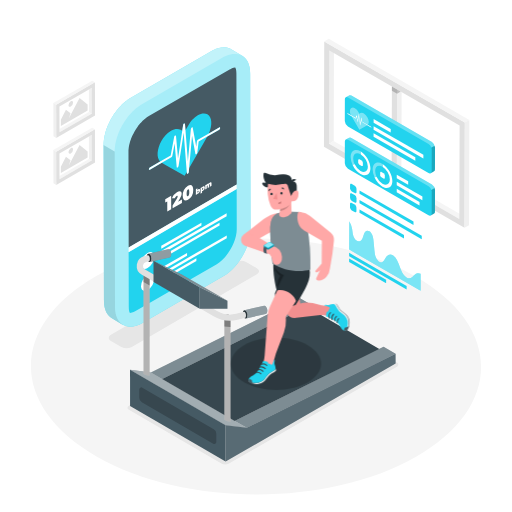
t = 0.00 s
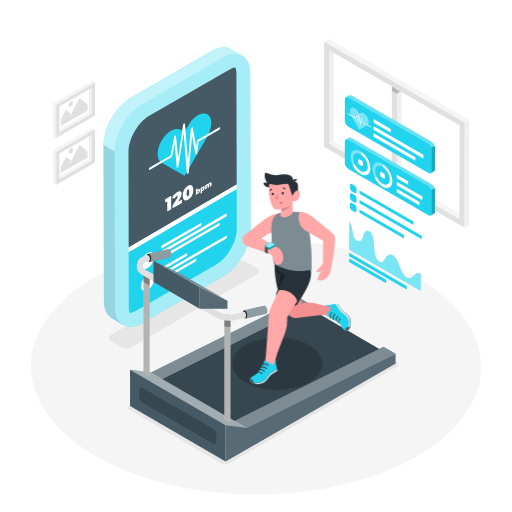
t = 1.05 s
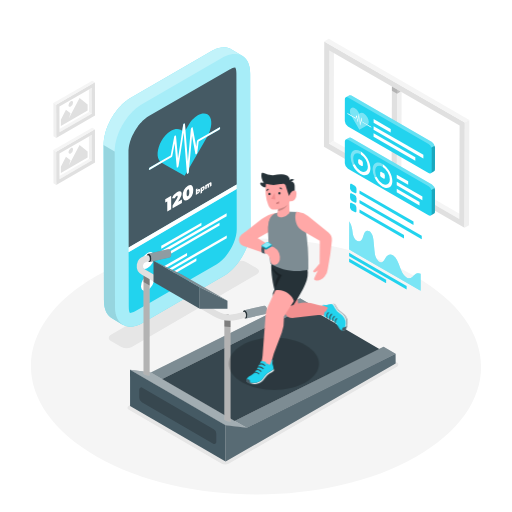
t = 1.95 s
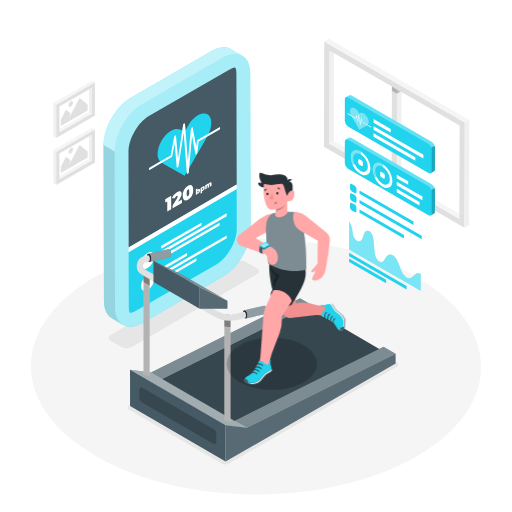
t = 3.00 s
t = 4.05 s: frame unchanged from t = 1.95 s, image omitted
t = 4.95 s: frame unchanged from t = 1.05 s, image omitted

The animated SVG that drew these frames (rendered in a browser with its animation timeline set to each time). Animation: 1 CSS @keyframes rule; one cycle of 6.00 s, repeats indefinitely.

<svg class="animated" id="freepik_stories-fitness-tracker" xmlns="http://www.w3.org/2000/svg" viewBox="0 0 500 500" version="1.1" xmlns:xlink="http://www.w3.org/1999/xlink" xmlns:svgjs="http://svgjs.com/svgjs"><style>svg#freepik_stories-fitness-tracker:not(.animated) .animable {opacity: 0;}svg#freepik_stories-fitness-tracker.animated #freepik--Character--inject-70 {animation: 6s Infinite  linear shake;animation-delay: 0s;}            @keyframes shake {                10%, 90% {                    transform: translate3d(-1px, 0, 0);                  }                  20%, 80% {                    transform: translate3d(2px, 0, 0);                  }                  30%, 50%, 70% {                    transform: translate3d(-4px, 0, 0);                  }                  40%, 60% {                    transform: translate3d(4px, 0, 0);                  }            }        </style><g id="freepik--Floor--inject-70" class="animable" style="transform-origin: 249.997px 357.895px;"><path d="M404.91,269.55c86.12,48.8,86.58,127.91,1,176.7S181.2,495,95.08,446.25s-86.57-127.9-1-176.69S318.8,220.76,404.91,269.55Z" style="fill: rgb(245, 245, 245); transform-origin: 249.997px 357.895px;" id="elvra3ucprlgs" class="animable"></path></g><g id="freepik--Window--inject-70" class="animable" style="transform-origin: 387.335px 130.215px;"><polygon points="321.69 49.23 326.1 46.67 325.84 137.8 321.44 140.37 321.69 49.23" style="fill: rgb(240, 240, 240); transform-origin: 323.77px 93.52px;" id="elwyfs5ld6tti" class="animable"></polygon><polygon points="321.44 140.37 325.84 137.8 452.98 211.2 448.57 213.76 321.44 140.37" style="fill: rgb(245, 245, 245); transform-origin: 387.21px 175.78px;" id="eltzgixnmxv3b" class="animable"></polygon><path d="M316.64,40.48l137.27,79.25-.29,102.79L316.35,143.26ZM448.57,213.76l.26-91.13L321.69,49.23l-.25,91.13,127.13,73.4" style="fill: rgb(224, 224, 224); transform-origin: 385.13px 131.5px;" id="elrf963auq44" class="animable"></path><polygon points="316.64 40.48 321.05 37.91 458.32 117.17 453.91 119.73 316.64 40.48" style="fill: rgb(245, 245, 245); transform-origin: 387.48px 78.82px;" id="elve3hphbn79d" class="animable"></polygon><polygon points="453.91 119.73 458.32 117.17 458.03 219.96 453.62 222.52 453.91 119.73" style="fill: rgb(240, 240, 240); transform-origin: 455.97px 169.845px;" id="el6rd4qy35l7d" class="animable"></polygon><polygon points="382.72 84.47 382.46 175.6 387.53 178.53 387.79 87.39 382.72 84.47" style="fill: rgb(224, 224, 224); transform-origin: 385.125px 131.5px;" id="eldalwzh131ag" class="animable"></polygon><polygon points="387.79 87.39 387.79 87.39 387.53 178.53 391.94 175.97 392.19 89.93 387.79 87.39" style="fill: rgb(240, 240, 240); transform-origin: 389.86px 132.96px;" id="el5w4anzhs8if" class="animable"></polygon><g id="els3xnz1f2rbk"><rect x="385.26" y="83" height="5.86" style="fill: rgb(224, 224, 224); transform-origin: 385.26px 85.93px; transform: rotate(-60deg);" class="animable"></rect></g><g id="elig09bi29v7c"><polygon points="387.79 91.49 387.8 87.39 382.73 84.47 382.71 88.56 387.79 91.49 387.79 91.49" style="opacity: 0.2; transform-origin: 385.255px 87.98px;" class="animable"></polygon></g><g id="el3cmgn4qntf5"><polygon points="387.78 91.49 391.34 89.44 387.79 87.39 387.79 87.39 387.78 91.49" style="opacity: 0.2; transform-origin: 389.56px 89.44px;" class="animable"></polygon></g></g><g id="freepik--Shadows--inject-70" class="animable" style="transform-origin: 247.625px 354.19px;"><path d="M108.35,327c-2.83,1.64-2.85,4.29,0,5.92l10.13,5.89a11.28,11.28,0,0,0,10.23,0l122.13-70.95c2.83-1.63,2.86-4.29,0-5.93l-10.14-5.89a11.28,11.28,0,0,0-10.23,0Z" style="fill: rgb(230, 230, 230); transform-origin: 179.597px 297.425px;" id="el7z0gr906kzk" class="animable"></path><path d="M125.49,400l90.27,52.45a8.25,8.25,0,0,0,8.29,0L388,357.83a2.07,2.07,0,0,0,0-3.58l-89-51.72a8.27,8.27,0,0,0-8.24,0L125.51,396.43A2.07,2.07,0,0,0,125.49,400Z" style="fill: rgb(230, 230, 230); transform-origin: 256.754px 377.499px;" id="elv3s85rz4swo" class="animable"></path></g><g id="freepik--Pictures--inject-70" class="animable" style="transform-origin: 72.485px 129.69px;"><polygon points="86.85 87.43 58.05 104.06 58.12 126.07 86.92 109.44 86.85 87.43" style="fill: none; transform-origin: 72.485px 106.75px;" id="eljz8zlwmjfzs" class="animable"></polygon><polygon points="86.85 87.43 86.92 109.44 89.58 110.99 89.51 85.9 86.85 87.43" style="fill: rgb(240, 240, 240); transform-origin: 88.215px 98.445px;" id="el59l07cwjisd" class="animable"></polygon><polygon points="58.12 126.07 58.13 129.15 89.58 110.99 86.92 109.44 58.12 126.07" style="fill: rgb(245, 245, 245); transform-origin: 73.85px 119.295px;" id="elm1ddw4cve38" class="animable"></polygon><path d="M92.72,80.34l-37.9,21.88.09,32.5,37.91-21.88Zm-34.6,48.81v-3.08l-.07-22,28.8-16.63,2.66-1.53L89.58,111Z" style="fill: rgb(224, 224, 224); transform-origin: 73.82px 107.53px;" id="elmjo7ojsjhap" class="animable"></path><polygon points="92.72 80.34 90.06 78.79 52.15 100.67 54.82 102.22 92.72 80.34" style="fill: rgb(245, 245, 245); transform-origin: 72.435px 90.505px;" id="el26ae10rcy6c" class="animable"></polygon><polygon points="52.15 100.67 52.24 133.17 54.91 134.72 54.82 102.22 52.15 100.67" style="fill: rgb(240, 240, 240); transform-origin: 53.53px 117.695px;" id="el909pt2tic24" class="animable"></polygon><polygon points="86.85 133.3 58.05 149.93 58.12 171.94 86.92 155.31 86.85 133.3" style="fill: none; transform-origin: 72.485px 152.62px;" id="elkh34ufig00h" class="animable"></polygon><polygon points="86.85 133.3 86.92 155.31 89.58 156.86 89.51 131.76 86.85 133.3" style="fill: rgb(240, 240, 240); transform-origin: 88.215px 144.31px;" id="el6igiwn3t7g" class="animable"></polygon><polygon points="58.12 171.94 58.13 175.02 89.58 156.86 86.92 155.31 58.12 171.94" style="fill: rgb(245, 245, 245); transform-origin: 73.85px 165.165px;" id="elau5pkrkv614" class="animable"></polygon><path d="M92.72,126.2l-37.9,21.89.09,32.5L92.82,158.7ZM58.12,175v-3.09l-.07-22,28.8-16.62,2.66-1.54.07,25.1Z" style="fill: rgb(224, 224, 224); transform-origin: 73.82px 153.395px;" id="eledhma861tsg" class="animable"></path><polygon points="92.72 126.2 90.06 124.65 52.15 146.54 54.82 148.09 92.72 126.2" style="fill: rgb(245, 245, 245); transform-origin: 72.435px 136.37px;" id="elexd769enq86" class="animable"></polygon><polygon points="52.15 146.54 52.24 179.03 54.91 180.59 54.82 148.09 52.15 146.54" style="fill: rgb(240, 240, 240); transform-origin: 53.53px 163.565px;" id="eluxq48dwhvol" class="animable"></polygon><polygon points="77.7 95.79 85.56 101.97 85.57 108.01 59.45 123.09 59.43 117.05 64.41 107.17 68.88 110.64 67.3 115.55 69.6 111.19 77.7 95.79" style="fill: rgb(224, 224, 224); transform-origin: 72.5px 109.44px;" id="elqbwfkdyfaj" class="animable"></polygon><path d="M69.12,98.83c1.23-.71,2.23-.14,2.24,1.28A4.9,4.9,0,0,1,69.14,104c-1.23.71-2.23.14-2.24-1.27A4.9,4.9,0,0,1,69.12,98.83Z" style="fill: rgb(224, 224, 224); transform-origin: 69.13px 101.415px;" id="elkqx8y9ralqm" class="animable"></path><polygon points="77.7 141.66 85.56 147.84 85.57 153.88 59.45 168.96 59.43 162.92 64.41 153.03 68.88 156.5 67.3 161.41 69.6 157.05 77.7 141.66" style="fill: rgb(224, 224, 224); transform-origin: 72.5px 155.31px;" id="el3ic4mc8e5uj" class="animable"></polygon><path d="M69.12,144.7c1.23-.71,2.23-.14,2.24,1.27a4.9,4.9,0,0,1-2.22,3.85c-1.23.71-2.23.14-2.24-1.28A4.9,4.9,0,0,1,69.12,144.7Z" style="fill: rgb(224, 224, 224); transform-origin: 69.13px 147.26px;" id="elr038op19ds" class="animable"></path></g><g id="freepik--Charts--inject-70" class="animable" style="transform-origin: 380.775px 188.476px;"><polygon points="397.11 279.36 397.1 282.77 340.96 250.35 340.97 246.94 397.11 279.36" style="fill: rgb(34, 211, 238); transform-origin: 369.035px 264.855px;" id="elol8bk7jvph" class="animable"></polygon><polygon points="377.11 273.24 377.1 276.65 340.94 255.77 340.95 252.36 377.11 273.24" style="fill: rgb(34, 211, 238); transform-origin: 359.025px 264.505px;" id="ellyqf6eg0lh" class="animable"></polygon><path d="M360.71,225.93a5.43,5.43,0,0,1,1.53,1.32c1.78,2.13,2.22,5,2.46,7.49.34,3.45.69,6.9,1,10.35a23.69,23.69,0,0,0,1,5.34,10.56,10.56,0,0,0,3.15,4.86,4.22,4.22,0,0,0,.54.36,3.14,3.14,0,0,0,3.49,0,9.26,9.26,0,0,0,2.3-3.23,7.92,7.92,0,0,1,3.07-3.49,4.55,4.55,0,0,1,4.29.36,6.85,6.85,0,0,1,.76.52c2.91,2.23,4.63,6.61,6,10.41s3.12,8.21,6.05,10.34a7,7,0,0,0,.6.4,4.93,4.93,0,0,0,5.75-.47c1.61-1.23,2.91-3,4.92-3.54a4.87,4.87,0,0,1,3.14.44l0,16.6L341,243.74l.08-27.59a23.65,23.65,0,0,1,2.74,7.29c.6,3.32.46,6.93,2.7,9.86a6.81,6.81,0,0,0,2,1.76,4,4,0,0,0,2.83.56c1.38-.36,2.25-1.65,2.82-3.17.77-2,1.12-4.5,2.34-6A3.23,3.23,0,0,1,360.71,225.93Z" style="fill: rgb(34, 211, 238); transform-origin: 375.88px 250.07px;" id="el4huq77svxnh" class="animable"></path><g id="el3s973lymt86"><path d="M360.71,225.93a5.43,5.43,0,0,1,1.53,1.32c1.78,2.13,2.22,5,2.46,7.49.34,3.45.69,6.9,1,10.35a23.69,23.69,0,0,0,1,5.34,10.56,10.56,0,0,0,3.15,4.86,4.22,4.22,0,0,0,.54.36,3.14,3.14,0,0,0,3.49,0,9.26,9.26,0,0,0,2.3-3.23,7.92,7.92,0,0,1,3.07-3.49,4.55,4.55,0,0,1,4.29.36,6.85,6.85,0,0,1,.76.52c2.91,2.23,4.63,6.61,6,10.41s3.12,8.21,6.05,10.34a7,7,0,0,0,.6.4,4.93,4.93,0,0,0,5.75-.47c1.61-1.23,2.91-3,4.92-3.54a4.87,4.87,0,0,1,3.14.44l0,16.6L341,243.74l.08-27.59a23.65,23.65,0,0,1,2.74,7.29c.6,3.32.46,6.93,2.7,9.86a6.81,6.81,0,0,0,2,1.76,4,4,0,0,0,2.83.56c1.38-.36,2.25-1.65,2.82-3.17.77-2,1.12-4.5,2.34-6A3.23,3.23,0,0,1,360.71,225.93Z" style="fill: rgb(255, 255, 255); opacity: 0.4; transform-origin: 375.88px 250.07px;" class="animable"></path></g><path d="M421.8,138.77,343.15,93.36a2.26,2.26,0,0,0-2.06-.26v0l-.06,0-.12.07L337.73,95l-.07,0-.05,0a2.23,2.23,0,0,0-.83,1.93l-.06,21.2a6.78,6.78,0,0,0,3.08,5.34L418.45,169a2.18,2.18,0,0,0,2.21.21h0l3.24-1.87,0,0,0,0h0a2.23,2.23,0,0,0,.87-2l.06-21.2A6.83,6.83,0,0,0,421.8,138.77Z" style="fill: rgb(34, 211, 238); transform-origin: 380.775px 131.189px;" id="elol23ohyehh" class="animable"></path><g id="ely5dl51eibp8"><path d="M421.8,138.77,343.15,93.36a2.26,2.26,0,0,0-2.06-.26v0l-.06,0-.12.07L337.73,95a2.2,2.2,0,0,1,2.15.23l78.65,45.41a6.79,6.79,0,0,1,2.73,3.51l3.28-1.87A6.77,6.77,0,0,0,421.8,138.77Z" style="fill: rgb(255, 255, 255); opacity: 0.3; transform-origin: 381.135px 118.556px;" class="animable"></path></g><g id="el41a36x9yprh"><path d="M421.26,144.17a5.29,5.29,0,0,1,.35,1.83l-.06,21.21a2.17,2.17,0,0,1-.89,2h0l3.24-1.87,0,0,0,0h0a2.23,2.23,0,0,0,.87-2l.06-21.2a5.43,5.43,0,0,0-.35-1.82Z" style="opacity: 0.2; transform-origin: 422.745px 155.765px;" class="animable"></path></g><path d="M358.76,114.41c1.71,3,1.85,6.15.43,7.51l-5.62-3.24-.39-3.4a.73.73,0,0,0-.3-.49c-.16-.09-.29,0-.31.13l-.82,5-1.06-8a.73.73,0,0,0-.31-.48.18.18,0,0,0-.3.13l-.77,5.49-.77-4.12a.73.73,0,0,0-.3-.45c-.15-.08-.27,0-.3.09l-.7,2.43-4.59-2.65c-1.41-3-1.25-6,.48-7a3.44,3.44,0,0,1,3.43.35,9.83,9.83,0,0,1,3.41,3.6l1,1.68,1-.56a3.45,3.45,0,0,1,3.42.35A9.85,9.85,0,0,1,358.76,114.41Zm-5.91,3-.8,4.92c0,.15-.15.2-.3.11a.66.66,0,0,1-.31-.47l-1-7.88-.71,5.08c0,.16-.15.21-.31.14a.68.68,0,0,1-.3-.46l-.87-4.63-.43,1.53c0,.13-.16.17-.3.09l-4.28-2.47.88,1.53,6.82,11.81,6.86-3.92.88-.5-5.33-3.08a.69.69,0,0,1-.31-.48Z" style="fill: rgb(34, 211, 238); transform-origin: 350.929px 115.883px;" id="eli9ob1b0pk2l" class="animable"></path><path d="M350.38,111.45a.73.73,0,0,1,.31.48l1.06,8,.82-5c0-.16.15-.22.31-.13a.73.73,0,0,1,.3.49l.39,3.4,5.62,3.24,3.19,1.84a.69.69,0,0,1,.31.54c0,.19-.14.27-.32.17l-3.73-2.15-5.33-3.08a.69.69,0,0,1-.31-.48l-.15-1.32-.8,4.92c0,.15-.15.2-.3.11a.66.66,0,0,1-.31-.47l-1-7.88-.71,5.08a.18.18,0,0,1-.29.14.64.64,0,0,1-.32-.46l-.87-4.63-.43,1.53c0,.13-.16.17-.3.09l-4.28-2.47-3.73-2.16a.66.66,0,0,1-.31-.52c0-.2.14-.28.31-.19l3.18,1.84,4.59,2.65.7-2.43c0-.13.15-.17.28-.1a.73.73,0,0,1,.32.46l.77,4.12.77-5.49A.18.18,0,0,1,350.38,111.45Z" style="fill: rgb(255, 255, 255); transform-origin: 350.945px 117.513px;" id="elka19vk9yzm" class="animable"></path><g id="elwmov23d3our"><path d="M358.76,114.41c1.71,3,1.85,6.15.43,7.51l-5.62-3.24-.39-3.4a.73.73,0,0,0-.3-.49c-.16-.09-.29,0-.31.13l-.82,5-1.06-8a.73.73,0,0,0-.31-.48.18.18,0,0,0-.3.13l-.77,5.49-.77-4.12a.73.73,0,0,0-.3-.45c-.15-.08-.27,0-.3.09l-.7,2.43-4.59-2.65c-1.41-3-1.25-6,.48-7a3.44,3.44,0,0,1,3.43.35,9.83,9.83,0,0,1,3.41,3.6l1,1.68,1-.56a3.45,3.45,0,0,1,3.42.35A9.85,9.85,0,0,1,358.76,114.41Zm-5.91,3-.8,4.92c0,.15-.15.2-.3.11a.66.66,0,0,1-.31-.47l-1-7.88-.71,5.08c0,.16-.15.21-.31.14a.68.68,0,0,1-.3-.46l-.87-4.63-.43,1.53c0,.13-.16.17-.3.09l-4.28-2.47.88,1.53,6.82,11.81,6.86-3.92.88-.5-5.33-3.08a.69.69,0,0,1-.31-.48Z" style="fill: rgb(255, 255, 255); opacity: 0.4; transform-origin: 350.929px 115.883px;" class="animable"></path></g><polygon points="405.6 153.57 405.59 157.07 364.82 133.53 364.83 130.03 405.6 153.57" style="fill: rgb(255, 255, 255); transform-origin: 385.21px 143.55px;" id="elgk6k16km2xt" class="animable"></polygon><polygon points="413.45 151.23 413.44 154.74 364.84 126.68 364.85 123.17 413.45 151.23" style="fill: rgb(255, 255, 255); transform-origin: 389.145px 138.955px;" id="el1qz15bk0omt" class="animable"></polygon><polygon points="381.57 125.95 381.56 129.45 364.86 119.81 364.87 116.31 381.57 125.95" style="fill: rgb(255, 255, 255); transform-origin: 373.215px 122.88px;" id="elaaf3b0bxkp9" class="animable"></polygon><path d="M421.8,180.11,343.15,134.7a2.26,2.26,0,0,0-2.06-.26v0l-.06,0-.12.07-3.18,1.83-.07,0-.05,0a2.23,2.23,0,0,0-.83,1.93l-.06,21.2a6.78,6.78,0,0,0,3.08,5.34l78.65,45.41a2.18,2.18,0,0,0,2.21.21h0l3.24-1.87,0,0,0,0h0a2.2,2.2,0,0,0,.87-2l.06-21.21A6.82,6.82,0,0,0,421.8,180.11Z" style="fill: rgb(34, 211, 238); transform-origin: 380.775px 172.469px;" id="eldfi5j1tjhw9" class="animable"></path><g id="elvk0jvyv9ztj"><path d="M421.8,180.11,343.15,134.7a2.26,2.26,0,0,0-2.06-.26v0l-.06,0-.12.07-3.18,1.83a2.2,2.2,0,0,1,2.15.23L418.53,182a6.79,6.79,0,0,1,2.73,3.51l3.28-1.87A6.77,6.77,0,0,0,421.8,180.11Z" style="fill: rgb(255, 255, 255); opacity: 0.3; transform-origin: 381.135px 159.906px;" class="animable"></path></g><g id="eltjwf7vfsvd"><path d="M421.26,185.51a5.25,5.25,0,0,1,.35,1.83l-.06,21.21a2.17,2.17,0,0,1-.89,2h0l3.24-1.87,0,0,0,0h0a2.2,2.2,0,0,0,.87-2l.06-21.21a5.42,5.42,0,0,0-.35-1.81Z" style="opacity: 0.2; transform-origin: 422.745px 197.105px;" class="animable"></path></g><polygon points="409.7 197.19 409.69 200.69 387.43 187.84 387.44 184.33 409.7 197.19" style="fill: rgb(255, 255, 255); transform-origin: 398.565px 192.51px;" id="elawc46pa462n" class="animable"></polygon><polygon points="412.51 191.93 412.5 195.44 387.44 180.97 387.45 177.47 412.51 191.93" style="fill: rgb(255, 255, 255); transform-origin: 399.975px 186.455px;" id="elp3fmmpe4jfi" class="animable"></polygon><polygon points="398.61 177.04 398.6 180.54 387.46 174.11 387.47 170.61 398.61 177.04" style="fill: rgb(255, 255, 255); transform-origin: 393.035px 175.575px;" id="elr8catcmdmzm" class="animable"></polygon><path d="M353.12,156.79a2.72,2.72,0,0,1,1.24,2.14v2.37c0,.78-.57,1.1-1.25.71l-2.06-1.19a2.75,2.75,0,0,1-1.23-2.14v-2.37c0-.79.56-1.1,1.24-.71Z" style="fill: rgb(255, 255, 255); transform-origin: 352.09px 158.804px;" id="el1lyzjj17ype" class="animable"></path><g id="el03qpb926glv7"><path d="M352.12,147.73l.3.19v2.85a3.28,3.28,0,0,0-.31-.2c-3.95-2.28-7.17-.45-7.19,4.1a13.83,13.83,0,0,0,1.46,5.83l-2.12.27a18.37,18.37,0,0,1-1.81-7.53C342.46,147.13,346.8,144.66,352.12,147.73Z" style="fill: rgb(255, 255, 255); opacity: 0.4; transform-origin: 347.435px 153.59px;" class="animable"></path></g><path d="M352.42,147.92c5.18,3.18,9.33,10.46,9.31,16.45s-4.36,8.58-9.67,5.51a20.58,20.58,0,0,1-7.8-9.11l2.12-.27a15.3,15.3,0,0,0,5.68,6.54c4,2.28,7.18.44,7.19-4.1a15.83,15.83,0,0,0-6.83-12.17Z" style="fill: rgb(255, 255, 255); transform-origin: 352.995px 159.549px;" id="el2tizdqohcr" class="animable"></path><g id="elt04vpiub7t"><path d="M373.56,160.11l.31.19v2.85a3.28,3.28,0,0,0-.31-.2c-3.95-2.28-7.17-.45-7.18,4.1a13.81,13.81,0,0,0,1.45,5.83l-2.11.27a18.23,18.23,0,0,1-1.82-7.53C363.91,159.51,368.25,157,373.56,160.11Z" style="fill: rgb(255, 255, 255); opacity: 0.4; transform-origin: 368.885px 165.961px;" class="animable"></path></g><path d="M374.57,169.17a2.74,2.74,0,0,1,1.23,2.14v2.36c0,.79-.55,1.11-1.24.72l-2.06-1.19a2.73,2.73,0,0,1-1.23-2.14v-2.37c0-.79.56-1.1,1.25-.71Z" style="fill: rgb(255, 255, 255); transform-origin: 373.535px 171.184px;" id="elte6fljnvcn" class="animable"></path><path d="M373.87,160.3c5.17,3.18,9.32,10.46,9.3,16.45s-4.35,8.58-9.67,5.51a20.51,20.51,0,0,1-7.79-9.11l2.11-.27a15.32,15.32,0,0,0,5.69,6.54c3.95,2.28,7.17.44,7.19-4.1a15.82,15.82,0,0,0-6.84-12.17Z" style="fill: rgb(255, 255, 255); transform-origin: 374.44px 171.929px;" id="elfc58z8ys7c" class="animable"></path><path d="M346.44,181.29a3.77,3.77,0,0,1,1.72,3v3.29c0,1.09-.77,1.53-1.73,1l-2.86-1.65a3.81,3.81,0,0,1-1.71-3v-3.29c0-1.09.78-1.53,1.72-1Z" style="fill: rgb(34, 211, 238); transform-origin: 345.01px 184.11px;" id="el5tip49wndu" class="animable"></path><path d="M346.42,190.55a3.76,3.76,0,0,1,1.71,3v3.29c0,1.09-.77,1.53-1.72,1l-2.86-1.65a3.76,3.76,0,0,1-1.71-3v-3.3c0-1.09.77-1.53,1.72-1Z" style="fill: rgb(34, 211, 238); transform-origin: 344.985px 193.365px;" id="eljwca0a9lcos" class="animable"></path><path d="M346.39,199.82a3.78,3.78,0,0,1,1.72,3v3.29c0,1.09-.78,1.53-1.73,1l-2.86-1.65a3.77,3.77,0,0,1-1.71-3v-3.29c0-1.08.77-1.52,1.72-1Z" style="fill: rgb(34, 211, 238); transform-origin: 344.96px 202.643px;" id="eljph7lvytq9s" class="animable"></path><polygon points="394.52 229.59 394.51 232.86 351.05 207.76 351.06 204.49 394.52 229.59" style="fill: rgb(34, 211, 238); transform-origin: 372.785px 218.675px;" id="els5k60md2uan" class="animable"></polygon><polygon points="411.85 230.31 411.84 233.59 351.07 198.51 351.08 195.23 411.85 230.31" style="fill: rgb(34, 211, 238); transform-origin: 381.46px 214.41px;" id="el5mzki55zlwj" class="animable"></polygon><polygon points="403.83 216.41 403.82 219.68 351.1 189.25 351.11 185.97 403.83 216.41" style="fill: rgb(34, 211, 238); transform-origin: 377.465px 202.825px;" id="el4mbzn8i4yyh" class="animable"></polygon></g><g id="freepik--Device--inject-70" class="animable" style="transform-origin: 172.914px 182.657px;"><path d="M244.3,71.51c0-8.43-3-14.35-7.81-17.14h0L225.7,48l-.15-.08a11.1,11.1,0,0,0-1.34-.66,2.67,2.67,0,0,0-.26-.09l-.46-.16c-.23-.08-.45-.18-.69-.25s-.52-.12-.77-.18l-.48-.1a1.83,1.83,0,0,0-.25-.06,14.33,14.33,0,0,0-1.62-.19h-.49c-.42,0-.84,0-1.28,0l-.44.05-.8.08c-.25,0-.5,0-.75.07l-.67.15c-.36.06-.72.14-1.09.23-.2,0-.39.07-.59.13-.45.12-.9.26-1.36.41l-.14,0c-.55.18-1.09.39-1.65.62l-.66.3-.63.29c-.81.38-1.62.79-2.45,1.27L127.8,95.38q-1.29.75-2.55,1.62l-.8.58c-.57.41-1.13.83-1.69,1.27l-.91.76c-.51.43-1,.87-1.51,1.32l-.9.84-.57.53c-.19.19-.38.41-.57.61-.6.61-1.2,1.24-1.78,1.89-.18.21-.38.4-.57.61l-.45.55c-.35.41-.69.84-1,1.26s-.46.55-.68.83-.35.48-.52.72-.5.66-.74,1l-.52.69c-.28.4-.54.81-.81,1.22l-.52.77-.21.32c-.48.75-.94,1.5-1.39,2.27l-.08.15-.26.46c-.31.54-.62,1.09-.91,1.64-.14.25-.26.51-.39.77l-.41.8c-.11.24-.24.47-.35.7-.31.63-.59,1.26-.87,1.9l-.15.33-.05.09c-.34.8-.67,1.6-1,2.4-.05.15-.1.3-.16.45s-.2.58-.31.87-.3.8-.43,1.21-.19.62-.29.94-.23.73-.33,1.09-.15.46-.21.69c-.12.41-.2.82-.3,1.23s-.24.91-.34,1.36c0,.16-.08.32-.12.48-.07.33-.1.65-.16,1-.14.71-.27,1.42-.37,2.13,0,.2-.08.4-.1.59-.06.45-.09.89-.13,1.34s-.07.63-.09.94c-.08,1-.13,2-.12,2.95l.34,152.21c0,8.43,3,14.36,7.81,17.15l10.8,6.39a10.61,10.61,0,0,1-.88-.61c4.92,3.43,12,3.31,19.89-1.25L218,269.88c14.76-8.52,26.7-29.19,26.65-46.17Z" style="fill: rgb(34, 211, 238); transform-origin: 172.914px 182.657px;" id="elw6p7aep0xt" class="animable"></path><g id="elwmhkptfovia"><path d="M244.3,71.51c0-8.43-3-14.35-7.81-17.14h0L225.7,48l-.15-.08a11.1,11.1,0,0,0-1.34-.66,2.67,2.67,0,0,0-.26-.09l-.46-.16c-.23-.08-.45-.18-.69-.25s-.52-.12-.77-.18l-.48-.1a1.83,1.83,0,0,0-.25-.06,14.33,14.33,0,0,0-1.62-.19h-.49c-.42,0-.84,0-1.28,0l-.44.05-.8.08c-.25,0-.5,0-.75.07l-.67.15c-.36.06-.72.14-1.09.23-.2,0-.39.07-.59.13-.45.12-.9.26-1.36.41l-.14,0c-.55.18-1.09.39-1.65.62l-.66.3-.63.29c-.81.38-1.62.79-2.45,1.27L127.8,95.38q-1.29.75-2.55,1.62l-.8.58c-.57.41-1.13.83-1.69,1.27l-.91.76c-.51.43-1,.87-1.51,1.32l-.9.84-.57.53c-.19.19-.38.41-.57.61-.6.61-1.2,1.24-1.78,1.89-.18.21-.38.4-.57.61l-.45.55c-.35.41-.69.84-1,1.26s-.46.55-.68.83-.35.48-.52.72-.5.66-.74,1l-.52.69c-.28.4-.54.81-.81,1.22l-.52.77-.21.32c-.48.75-.94,1.5-1.39,2.27l-.08.15-.26.46c-.31.54-.62,1.09-.91,1.64-.14.25-.26.51-.39.77l-.41.8c-.11.24-.24.47-.35.7-.31.63-.59,1.26-.87,1.9l-.15.33-.05.09c-.34.8-.67,1.6-1,2.4-.05.15-.1.3-.16.45s-.2.58-.31.87-.3.8-.43,1.21-.19.62-.29.94-.23.73-.33,1.09-.15.46-.21.69c-.12.41-.2.82-.3,1.23s-.24.91-.34,1.36c0,.16-.08.32-.12.48-.07.33-.1.65-.16,1-.14.71-.27,1.42-.37,2.13,0,.2-.08.4-.1.59-.06.45-.09.89-.13,1.34s-.07.63-.09.94c-.08,1-.13,2-.12,2.95l.34,152.21c0,8.43,3,14.36,7.81,17.15l10.8,6.39a10.61,10.61,0,0,1-.88-.61c4.92,3.43,12,3.31,19.89-1.25L218,269.88c14.76-8.52,26.7-29.19,26.65-46.17Z" style="fill: rgb(255, 255, 255); opacity: 0.6; transform-origin: 172.914px 182.657px;" class="animable"></path></g><g id="elju25mn0nm3m"><path d="M112.3,300.12,112,147.92l-10.8-6.39.34,152.21c0,8.43,3,14.36,7.81,17.15l10.8,6.39C115.31,314.49,112.33,308.56,112.3,300.12Z" style="opacity: 0.1; transform-origin: 110.675px 229.405px;" class="animable"></path></g><g id="eljqxwsobzwnk"><path d="M220.56,54.67a24.11,24.11,0,0,1,2.31-.92l.14,0c.66-.22,1.31-.39,2-.54l1.09-.24c.48-.09.95-.16,1.42-.21l.8-.09a16.6,16.6,0,0,1,1.72,0h.39a15.59,15.59,0,0,1,2,.25l.48.11a13.69,13.69,0,0,1,1.46.43l.46.15a12.78,12.78,0,0,1,1.75.84L225.7,48l-.15-.08a11.1,11.1,0,0,0-1.34-.66,2.67,2.67,0,0,0-.26-.09l-.46-.16c-.23-.08-.45-.18-.69-.25s-.52-.12-.77-.18l-.48-.1a1.83,1.83,0,0,0-.25-.06,14.33,14.33,0,0,0-1.62-.19h-.49c-.42,0-.84,0-1.28,0l-.44.05-.8.08c-.25,0-.5,0-.75.07l-.67.15c-.36.06-.72.14-1.09.23-.2,0-.39.07-.59.13-.45.12-.9.26-1.36.41l-.14,0c-.55.18-1.09.39-1.65.62l-.66.3-.63.29c-.81.38-1.62.79-2.45,1.27L127.8,95.38q-1.29.75-2.55,1.62l-.8.59c-.57.4-1.13.82-1.69,1.26l-.91.76c-.51.43-1,.87-1.51,1.32l-.9.84-.57.53c-.19.19-.38.41-.57.61-.6.61-1.2,1.24-1.78,1.89-.18.21-.38.4-.57.61l-.45.55c-.35.41-.69.84-1,1.26s-.46.55-.68.83-.35.48-.52.72-.5.66-.74,1l-.52.69c-.28.4-.54.81-.81,1.22l-.52.77-.21.32c-.48.75-.94,1.5-1.39,2.27l-.08.15-.26.46c-.31.55-.62,1.09-.91,1.64-.14.25-.26.51-.39.77l-.41.8c-.11.24-.24.47-.35.7-.31.63-.59,1.26-.87,1.9l-.15.33-.05.09c-.34.8-.67,1.6-1,2.4-.05.15-.1.3-.16.45s-.2.58-.31.87-.3.8-.43,1.21-.19.62-.29.94-.23.73-.33,1.09-.15.46-.21.69c-.12.41-.2.82-.3,1.23s-.24.91-.34,1.36c0,.16-.08.32-.12.48-.07.33-.1.65-.16,1-.14.71-.27,1.42-.37,2.13,0,.2-.08.4-.1.59-.06.45-.09.89-.13,1.34s-.07.63-.09.94c-.08,1-.13,2-.12,2.95l10.8,6.39c0-1,0-2,.11-2.95,0-.32.07-.63.1-.95.06-.64.14-1.28.23-1.92s.23-1.42.37-2.13c.09-.49.17-1,.28-1.46s.22-.91.34-1.37c.16-.63.32-1.27.5-1.91.11-.36.23-.73.34-1.1.23-.71.47-1.43.72-2.14.1-.29.2-.59.31-.88.37-1,.76-2,1.19-2.93l.15-.34c.39-.87.79-1.73,1.22-2.59.13-.27.27-.54.41-.8.41-.81.85-1.61,1.3-2.41l.26-.46c.54-.93,1.1-1.84,1.68-2.74l.52-.78c.43-.64.87-1.27,1.32-1.9l.75-1c.39-.52.8-1,1.2-1.54l1-1.27,1-1.15c.58-.65,1.18-1.28,1.78-1.89.38-.39.75-.77,1.14-1.14s.6-.57.9-.84c.5-.46,1-.9,1.51-1.32l.91-.76c.56-.44,1.12-.86,1.69-1.27.27-.19.53-.4.8-.58q1.26-.87,2.55-1.62l78.88-45.54c.83-.48,1.64-.89,2.45-1.27Z" style="fill: rgb(255, 255, 255); opacity: 0.3; transform-origin: 168.879px 97.085px;" class="animable"></path></g><path d="M125.75,300.08c0,3.31.73,5,1.1,5.52a2,2,0,0,0,.34,0c.61,0,2.33-.18,5.21-1.84l78.88-45.54c10.65-6.15,20-22.26,19.92-34.49l-.08-39.1-105.5,61.57Z" style="fill: rgb(34, 211, 238); transform-origin: 178.41px 245.119px;" id="elq5rv9rl419p" class="animable"></path><path d="M230.86,71.55c0-3.35-.76-5-1.12-5.52h-.45l-.31,0-.44.07-.42.09c-.26.06-.63.16-.9.25l-.13,0c-.27.1-.63.24-1,.43l-.37.17c-.6.28-1.07.52-1.48.76l-78.88,45.54c-.49.29-1,.63-1.61,1l-.6.43c-.39.29-.78.58-1.16.88l-.54.44-.11.1c-.38.31-.74.63-1.1.95l-.67.63-.72.73-.13.13c-.46.46-.91.94-1.34,1.43l-.15.16-.64.72-.81,1c-.32.4-.64.8-.94,1.21l-.59.78c-.35.5-.7,1-1,1.51l-.42.62c-.48.75-.93,1.48-1.32,2.15l-.22.39c-.36.63-.7,1.27-1,1.91l-.32.63c-.34.68-.66,1.36-1,2-.06.13-.11.26-.18.4-.28.66-.57,1.38-.88,2.19l-.24.68c-.2.55-.38,1.1-.55,1.65-.09.28-.18.56-.26.83-.14.48-.26.95-.38,1.45l-.07.27-.18.72-.12.62-.08.44c-.1.51-.19,1-.26,1.52s-.12.88-.16,1.32l-.07.64c-.06.75-.08,1.37-.08,1.92l.21,93.85,105.5-61.57Z" style="fill: rgb(69, 90, 100); transform-origin: 178.315px 153.835px;" id="el5wh7l5vvf2h" class="animable"></path><polygon points="125.61 241.74 125.62 246.22 231.12 184.65 231.1 180.17 125.61 241.74" style="fill: rgb(255, 255, 255); transform-origin: 178.365px 213.195px;" id="elzmik7gcpn6h" class="animable"></polygon><path d="M214.05,124.46,204,130.27l-10.78,6.23L204,130.27c3.62-8,3.12-16-1.5-18.6-2.58-1.47-6-1-9.32,1a26.74,26.74,0,0,0-9.3,9.8l-2.75,4.76-.47-6.08c0-.51-.42-.71-.93-.45a2.1,2.1,0,0,0-.92,1.4l-.86,5.61-1.58-.9c-2.58-1.47-6-1-9.33.95a26.65,26.65,0,0,0-9.29,9.8c-4.6,8-5.05,16.46-1.39,20.27l-10.07,5.81a2,2,0,0,0-.93,1.61c0,.59.42.83.93.54L158,159l3.61,2.06,18.69,10.64,2.13-3.69.09,1.15c0,.52.44.72.93.45a2.11,2.11,0,0,0,.93-1.49l.37-4.13,14.11-24.44,3.59-6.21,11.66-6.73A2.07,2.07,0,0,0,215,125C215,124.4,214.57,124.16,214.05,124.46Z" style="fill: rgb(34, 211, 238); transform-origin: 180.18px 141.255px;" id="eldbx9m5aj84" class="animable"></path><path d="M179.72,120.65c.51-.26.89-.06.93.45l.47,6.08,2.39,30.36,2.89-31.63a2,2,0,0,1,.88-1.46c.48-.28.87-.15.95.32l3.42,18.48.64-5.31a2.06,2.06,0,0,1,.92-1.44L204,130.27l10.06-5.81c.52-.3.94-.06.94.54a2.07,2.07,0,0,1-.93,1.61l-11.66,6.73L194,138.18l-1.33,11a2.05,2.05,0,0,1-.9,1.43c-.47.27-.85.13-.94-.33l-3.27-17.75L184.7,164l-.37,4.13a2.11,2.11,0,0,1-.93,1.49c-.49.27-.89.07-.93-.45l-.09-1.15-3-38.32-5,32.49a2.12,2.12,0,0,1-.91,1.39c-.52.27-.89.07-.93-.44l-2-23-2.27,12.13a2.11,2.11,0,0,1-.91,1.34L158,159l-11.67,6.74c-.51.29-.93,0-.93-.54a2,2,0,0,1,.93-1.61l10.07-5.81,10.26-5.93,3.4-18.13a2.08,2.08,0,0,1,.91-1.35c.52-.26.88-.05.93.44l1.94,22,4.15-27.17.86-5.61A2.1,2.1,0,0,1,179.72,120.65Z" style="fill: rgb(255, 255, 255); transform-origin: 180.2px 145.138px;" id="elucoriq90uga" class="animable"></path><polygon points="167.16 191.19 167.19 204.24 163.36 206.45 163.33 196.72 161.38 197.84 161.38 194.53 167.16 191.19" style="fill: rgb(255, 255, 255); transform-origin: 164.285px 198.82px;" id="elkoemync6t" class="animable"></polygon><path d="M172.79,187.64c2.69-1.55,4.59-1,4.6,1.44,0,1.28-.28,2.6-1.94,5.28L173.84,197l3.82-2.2v3.41l-9.1,5.26v-2.7l4.1-6.74a4.4,4.4,0,0,0,.89-2.31c0-.62-.38-.8-1.11-.38a4.06,4.06,0,0,0-1.67,2.17h-2.89A11.16,11.16,0,0,1,172.79,187.64Z" style="fill: rgb(255, 255, 255); transform-origin: 172.77px 195.121px;" id="elzpz4hrgm9jr" class="animable"></path><path d="M183.56,181.42c3-1.72,5.15-.47,5.16,3.85a11.21,11.21,0,0,1-5.12,9.79c-3,1.74-5.16.48-5.17-3.85A11.23,11.23,0,0,1,183.56,181.42Zm0,10.12c.74-.43,1.29-1.53,1.28-4s-.56-3-1.3-2.54-1.3,1.53-1.29,4,.57,3,1.31,2.55" style="fill: rgb(255, 255, 255); transform-origin: 183.575px 188.245px;" id="elv7l7o548iq" class="animable"></path><path d="M193.67,184.77c.93-.54,1.73-.19,1.73,1.12a3.79,3.79,0,0,1-1.72,3.13c-.44.25-.76.31-1,.16v.33l-1.4.81v-5.57l1.47-.85v1.75A2.31,2.31,0,0,1,193.67,184.77Zm-.35,3.14a1.31,1.31,0,0,0,.58-1.15c0-.53-.26-.65-.58-.46a1.26,1.26,0,0,0-.57,1.13c0,.53.25.66.57.48" style="fill: rgb(255, 255, 255); transform-origin: 193.34px 187.11px;" id="el2hruriazhro" class="animable"></path><path d="M198.24,182.12c.93-.53,1.72-.17,1.72,1.15a3.72,3.72,0,0,1-1.71,3.11c-.39.22-.69.29-.91.17v1.74l-1.47.85v-5.55l1.4-.81v.33A2.52,2.52,0,0,1,198.24,182.12Zm-.34,3.15a1.29,1.29,0,0,0,.58-1.14c0-.53-.26-.66-.59-.47a1.3,1.3,0,0,0-.58,1.15c0,.53.26.65.59.46" style="fill: rgb(255, 255, 255); transform-origin: 197.915px 185.513px;" id="elxa4tvoicoal" class="animable"></path><path d="M205.15,178.13c.81-.46,1.42-.25,1.42,1v2.34l-1.47.85v-2c0-.52-.16-.62-.39-.49a1.08,1.08,0,0,0-.46,1v2l-1.47.85v-2c0-.52-.16-.62-.41-.48a1.08,1.08,0,0,0-.46,1v2l-1.48.85v-4.1l1.4-.8v.37a2.81,2.81,0,0,1,1-1c.47-.27.87-.3,1.12,0A3.25,3.25,0,0,1,205.15,178.13Z" style="fill: rgb(255, 255, 255); transform-origin: 203.5px 181.478px;" id="el43k78ua9sol" class="animable"></path><path d="M144.09,247c3.54-2.05,6.42-.4,6.44,3.66a14.07,14.07,0,0,1-6.4,11.08c-3.55,2.05-6.43.41-6.44-3.67A14.08,14.08,0,0,1,144.09,247Z" style="fill: rgb(255, 255, 255); transform-origin: 144.11px 254.371px;" id="elo9lc1vivf4" class="animable"></path><polygon points="221.34 208.35 221.35 211.12 157.49 247.99 157.48 245.23 221.34 208.35" style="fill: rgb(255, 255, 255); transform-origin: 189.415px 228.17px;" id="el910o4j2ilf" class="animable"></polygon><polygon points="221.41 229.86 221.41 232.63 157.55 269.5 157.54 266.73 221.41 229.86" style="fill: rgb(255, 255, 255); transform-origin: 189.475px 249.68px;" id="elwaf8s71ubw" class="animable"></polygon><polygon points="191.8 252.14 191.81 254.9 157.56 274.67 157.56 271.91 191.8 252.14" style="fill: rgb(255, 255, 255); transform-origin: 174.685px 263.405px;" id="elyuhamvxga5" class="animable"></polygon><polygon points="182.67 247.04 182.67 249.81 157.53 264.33 157.53 261.56 182.67 247.04" style="fill: rgb(255, 255, 255); transform-origin: 170.1px 255.685px;" id="eljo7owouu2p" class="animable"></polygon><polygon points="214.39 217.55 214.4 220.31 157.5 253.16 157.5 250.4 214.39 217.55" style="fill: rgb(255, 255, 255); transform-origin: 185.95px 235.355px;" id="el4y64y6j3nd3" class="animable"></polygon><polygon points="196.69 217.41 196.7 220.17 157.47 242.82 157.47 240.05 196.69 217.41" style="fill: rgb(255, 255, 255); transform-origin: 177.085px 230.115px;" id="elxz00yv7nhh" class="animable"></polygon><path d="M144.15,268.47c3.54-2.05,6.43-.41,6.44,3.66a14.1,14.1,0,0,1-6.4,11.08c-3.54,2.05-6.43.4-6.44-3.67A14.08,14.08,0,0,1,144.15,268.47Z" style="fill: rgb(255, 255, 255); transform-origin: 144.17px 275.839px;" id="els5xg311qfy8" class="animable"></path></g><g id="freepik--Treadmill--inject-70" class="animable" style="transform-origin: 256.66px 347.074px;"><polygon points="303.94 297.61 293.01 291.26 147.36 363.79 158.32 370.12 303.94 297.61" style="fill: rgb(69, 90, 100); transform-origin: 225.65px 330.69px;" id="ela7okjtfh0v" class="animable"></polygon><polygon points="374.59 338.67 229.22 411.05 240.98 417.84 386.3 345.47 374.59 338.67" style="fill: rgb(69, 90, 100); transform-origin: 307.76px 378.255px;" id="el167uhjshrps" class="animable"></polygon><g id="elvmbawn6xiki"><polygon points="303.94 297.61 293.01 291.26 147.36 363.79 158.32 370.12 303.94 297.61" style="fill: rgb(255, 255, 255); opacity: 0.3; transform-origin: 225.65px 330.69px;" class="animable"></polygon></g><polygon points="229.22 411.05 158.32 370.12 147.36 363.79 126.98 361.11 220.28 415.33 240.98 417.84 229.22 411.05" style="fill: rgb(69, 90, 100); transform-origin: 183.98px 389.475px;" id="el6jcac5v582m" class="animable"></polygon><g id="elue865p8gaqa"><polygon points="229.22 411.05 158.32 370.12 147.36 363.79 126.98 361.11 220.28 415.33 240.98 417.84 229.22 411.05" style="fill: rgb(255, 255, 255); opacity: 0.5; transform-origin: 183.98px 389.475px;" class="animable"></polygon></g><g id="elothsniablbh"><polygon points="374.59 338.67 229.22 411.05 240.98 417.84 386.3 345.47 374.59 338.67" style="fill: rgb(255, 255, 255); opacity: 0.3; transform-origin: 307.76px 378.255px;" class="animable"></polygon></g><polygon points="220.28 415.33 126.98 361.11 127 385.71 127.02 396.55 220.31 450.77 220.28 415.33" style="fill: rgb(69, 90, 100); transform-origin: 173.645px 405.94px;" id="el2f84tx8wlbg" class="animable"></polygon><path d="M136,388.47v-8.18a2,2,0,0,1,3-1.74l69.72,40.52a5,5,0,0,1,2.5,4.33v8.18a2,2,0,0,1-3,1.74L138.53,392.8A5,5,0,0,1,136,388.47Z" style="fill: rgb(55, 71, 79); transform-origin: 173.61px 405.935px;" id="el4qw7g668nfq" class="animable"></path><polygon points="220.28 415.33 220.31 450.77 386.34 354.91 386.3 345.47 240.98 417.84 220.28 415.33" style="fill: rgb(69, 90, 100); transform-origin: 303.31px 398.12px;" id="elqly562upmr" class="animable"></polygon><g id="elemqqamyia6"><polygon points="220.28 415.33 220.31 450.77 386.34 354.91 386.3 345.47 240.98 417.84 220.28 415.33" style="fill: rgb(255, 255, 255); opacity: 0.1; transform-origin: 303.31px 398.12px;" class="animable"></polygon></g><polygon points="303.94 297.61 303.93 302.08 294.96 302.08 303.94 297.61" style="fill: rgb(69, 90, 100); transform-origin: 299.45px 299.845px;" id="el7do1nx10o54" class="animable"></polygon><path d="M296.41,301.36,158.32,370.12l70.9,40.93,141.22-70.32-67.38-39.16A7,7,0,0,0,296.41,301.36Z" style="fill: rgb(55, 71, 79); transform-origin: 264.38px 355.835px;" id="elkxpl9i075dd" class="animable"></path><path d="M222.11,307.19a3,3,0,0,0-3,3v99.69a13.52,13.52,0,0,0,6,2V310.2A3,3,0,0,0,222.11,307.19Z" style="fill: rgb(224, 224, 224); transform-origin: 222.11px 359.535px;" id="el7hlh8r6al9f" class="animable"></path><g id="elsrwrv78xv0i"><path d="M222.11,307.19a3,3,0,0,0-3,3v99.69a13.52,13.52,0,0,0,6,2V310.2A3,3,0,0,0,222.11,307.19Z" style="opacity: 0.2; transform-origin: 222.11px 359.535px;" class="animable"></path></g><g id="elkg0j1nkdnu"><path d="M222.11,307.19a3,3,0,0,0-3,3v8.63a31.08,31.08,0,0,0,5.37.48l.64,0V310.2A3,3,0,0,0,222.11,307.19Z" style="opacity: 0.3; transform-origin: 222.115px 313.245px;" class="animable"></path></g><path d="M143.14,264.55a3,3,0,0,0-3,3v97.72a13.68,13.68,0,0,0,6,1.76V267.56A3,3,0,0,0,143.14,264.55Z" style="fill: rgb(224, 224, 224); transform-origin: 143.14px 315.79px;" id="el6jhlprhz3mc" class="animable"></path><g id="el1w0w4dh41rz"><path d="M143.14,264.55a3,3,0,0,0-3,3v97.72a13.68,13.68,0,0,0,6,1.76V267.56A3,3,0,0,0,143.14,264.55Z" style="opacity: 0.2; transform-origin: 143.14px 315.79px;" class="animable"></path></g><g id="elmr52wgkvwu"><path d="M143.14,264.55a3,3,0,0,0-3,3v7.83l6,3.48V267.56A3,3,0,0,0,143.14,264.55Z" style="opacity: 0.3; transform-origin: 143.14px 271.705px;" class="animable"></path></g><path d="M165.94,244.24a2.07,2.07,0,0,0-1.78-.86l-19.32,4.4a2,2,0,0,1,1.85.86,6.33,6.33,0,0,1,1,5.67,2,2,0,0,1-1.4,1.48l19.23-4.4a2,2,0,0,0,1.42-1.48A6.4,6.4,0,0,0,165.94,244.24Z" style="fill: rgb(69, 90, 100); transform-origin: 156.025px 249.584px;" id="elecqfpm0m0gv" class="animable"></path><path d="M144.71,247.81v0l.12-.05Z" style="fill: rgb(69, 90, 100); transform-origin: 144.77px 247.785px;" id="elecaris0k74s" class="animable"></path><polygon points="146.28 255.8 146.29 255.8 146.28 255.8 146.28 255.8" style="fill: rgb(69, 90, 100); transform-origin: 146.285px 255.8px;" id="elxl2goy42kt" class="animable"></polygon><path d="M147.73,254.31a6.33,6.33,0,0,0-1-5.67,2,2,0,0,0-1.85-.86h0l-.12.05a2.09,2.09,0,0,0-1.3,1.43,6.35,6.35,0,0,0,1,5.67,2,2,0,0,0,1.83.87h.05A2,2,0,0,0,147.73,254.31Z" style="fill: rgb(38, 50, 56); transform-origin: 145.596px 251.789px;" id="el792e841xdqr" class="animable"></path><polygon points="240.12 311 240.13 311 240.12 311 240.12 311" style="fill: rgb(69, 90, 100); transform-origin: 240.125px 311px;" id="eld4hi2h579qj" class="animable"></polygon><path d="M259.77,299.45a2.05,2.05,0,0,0-1.77-.87L238.68,303a2,2,0,0,1,1.85.87,6.34,6.34,0,0,1,1,5.66,2.06,2.06,0,0,1-1.41,1.48l19.23-4.39a2.07,2.07,0,0,0,1.42-1.48A6.35,6.35,0,0,0,259.77,299.45Z" style="fill: rgb(69, 90, 100); transform-origin: 249.865px 304.794px;" id="els6igdd9m22" class="animable"></path><path d="M238.54,303v0a.56.56,0,0,1,.12,0Z" style="fill: rgb(69, 90, 100); transform-origin: 238.6px 302.998px;" id="eljqnpwxmc7hl" class="animable"></path><path d="M241.57,309.51a6.34,6.34,0,0,0-1-5.66,2,2,0,0,0-1.85-.87h0a.56.56,0,0,0-.12,0,2.08,2.08,0,0,0-1.29,1.44,6.31,6.31,0,0,0,1,5.66,2,2,0,0,0,1.83.87h0A2.06,2.06,0,0,0,241.57,309.51Z" style="fill: rgb(38, 50, 56); transform-origin: 239.438px 306.964px;" id="elkpkulil4udq" class="animable"></path><g id="eldxjolxqme56"><g style="opacity: 0.4; transform-origin: 155.96px 249.589px;" class="animable"><path d="M165.94,244.24a2.07,2.07,0,0,0-1.78-.86l-19.32,4.4a2,2,0,0,1,1.85.86,6.33,6.33,0,0,1,1,5.67,2,2,0,0,1-1.4,1.48l19.23-4.4a2,2,0,0,0,1.42-1.48A6.4,6.4,0,0,0,165.94,244.24Z" style="fill: rgb(255, 255, 255); transform-origin: 156.025px 249.584px;" id="ela3xfvdc9rv" class="animable"></path><path d="M144.71,247.81v0l.12-.05Z" style="fill: rgb(255, 255, 255); transform-origin: 144.77px 247.785px;" id="elvesqb7pa81" class="animable"></path><polygon points="146.28 255.8 146.29 255.8 146.28 255.8 146.28 255.8" style="fill: rgb(255, 255, 255); transform-origin: 146.285px 255.8px;" id="el9qxbo2w2w7" class="animable"></polygon></g></g><g id="elmqodqat5hr"><g style="opacity: 0.4; transform-origin: 249.795px 304.794px;" class="animable"><polygon points="240.12 311 240.13 311 240.12 311 240.12 311" style="fill: rgb(255, 255, 255); transform-origin: 240.125px 311px;" id="elm7zqf55ezrh" class="animable"></polygon><path d="M259.77,299.45a2.05,2.05,0,0,0-1.77-.87L238.68,303a2,2,0,0,1,1.85.87,6.34,6.34,0,0,1,1,5.66,2.06,2.06,0,0,1-1.41,1.48l19.23-4.39a2.07,2.07,0,0,0,1.42-1.48A6.35,6.35,0,0,0,259.77,299.45Z" style="fill: rgb(255, 255, 255); transform-origin: 249.865px 304.794px;" id="el7j57cf2xor6" class="animable"></path><path d="M238.54,303v0a.56.56,0,0,1,.12,0Z" style="fill: rgb(255, 255, 255); transform-origin: 238.6px 302.998px;" id="el3cti3h15tgk" class="animable"></path></g></g><path d="M238.28,304.52h0l-7.68,1.92A24.93,24.93,0,0,1,212,303.83l-70.36-40.62a4,4,0,0,1,1-7.36l3.08-.76c1.06-.86.94-5.53-1.31-5.87l-3.23.79a10,10,0,0,0-2.58,18.41L209,309a30.93,30.93,0,0,0,15.5,4.18,31.33,31.33,0,0,0,7.6-1l7.52-1.87C240.65,309.54,240.53,304.87,238.28,304.52Z" style="fill: rgb(224, 224, 224); transform-origin: 186.893px 281.2px;" id="ela5o1mlkl4tq" class="animable"></path><polygon points="149.91 275.38 149.91 254.53 195.03 280.59 195.03 301.43 149.91 275.38" style="fill: rgb(69, 90, 100); transform-origin: 172.47px 277.98px;" id="eln8xzak2vqng" class="animable"></polygon><polygon points="195.03 280.59 222.11 293.8 222.11 301.43 195.03 301.43 195.03 280.59" style="fill: rgb(69, 90, 100); transform-origin: 208.57px 291.01px;" id="eldtwge4pdxv" class="animable"></polygon><polygon points="149.91 254.53 195.03 280.59 222.11 293.8 176.98 267.75 149.91 254.53" style="fill: rgb(69, 90, 100); transform-origin: 186.01px 274.165px;" id="elj4qnspuo4n" class="animable"></polygon><g id="elwtqp158yeha"><polygon points="195.03 280.59 222.11 293.8 222.11 301.43 195.03 301.43 195.03 280.59" style="fill: rgb(255, 255, 255); opacity: 0.1; transform-origin: 208.57px 291.01px;" class="animable"></polygon></g><g id="eljec7m2eedx8"><polygon points="149.91 254.53 195.03 280.59 222.11 293.8 176.98 267.75 149.91 254.53" style="fill: rgb(255, 255, 255); opacity: 0.3; transform-origin: 186.01px 274.165px;" class="animable"></polygon></g></g><g id="freepik--Character--inject-70" class="animable animator-active" style="transform-origin: 283.359px 274.749px;"><g id="el23e6blgjbwuh"><path d="M300.55,337.2c17.27,10,17.36,26.13.21,36.1s-45.06,10-62.33,0-17.35-26.13-.2-36.1S283.29,327.23,300.55,337.2Z" style="opacity: 0.2; transform-origin: 269.492px 355.256px;" class="animable"></path></g><path d="M267.87,224.53,271.66,208h0A29.76,29.76,0,0,0,257.49,214l-19.84,15.6,13.65,4.21Z" style="fill: rgb(255, 168, 167); transform-origin: 254.655px 220.905px;" id="elbiqqw0hf19" class="animable"></path><path d="M277.14,298.86l2.77,6.25a9,9,0,0,0,9.28,5.31l23.4-2.67a15.93,15.93,0,0,1,5.87.43l5.12,1.36v-12l-1.4.41a15.83,15.83,0,0,1-8.28.2l-8.53-2.1a23.36,23.36,0,0,0-12.25.3h0l-.87-7.08Z" style="fill: rgb(242, 143, 143); transform-origin: 300.36px 299.875px;" id="el0ogrpplggvxe" class="animable"></path><path d="M340.73,314.66a11.12,11.12,0,0,0-3.39-7.66c-1.54-1.46-3.48-2.44-4.94-4-1.69-1.81-2.39-3.8-3.83-5.85a2.27,2.27,0,0,0-1-.77,2.17,2.17,0,0,0-.44,0,3.8,3.8,0,0,0-1.46.42h0a2.27,2.27,0,0,1,1.45.9c1.45,2,2.47,4.4,4.17,6.17,1.45,1.51,3.39,2.47,4.93,3.9a10.74,10.74,0,0,1,3.39,7.48c.08,2.81-.95,7.66-3,7.66a2.53,2.53,0,0,0,1.9-.29C340.29,320.85,340.78,316.75,340.73,314.66Z" style="fill: rgb(235, 235, 235); transform-origin: 333.202px 309.675px;" id="el4njlm61a93s" class="animable"></path><path d="M328.57,297.15c1.44,2.05,2.14,4,3.83,5.85,1.46,1.56,3.4,2.54,4.94,4a11.12,11.12,0,0,1,3.39,7.66c0,2.09-.44,6.19-2.15,7.93,2.18-1.31,2.78-5.94,2.71-8.2a10.78,10.78,0,0,0-3.38-7.48c-1.54-1.43-3.49-2.39-4.94-3.91-1.7-1.77-2.39-3.72-3.84-5.71a2.27,2.27,0,0,0-1.53-.91A2.27,2.27,0,0,1,328.57,297.15Z" style="fill: rgb(69, 90, 100); transform-origin: 334.448px 309.485px;" id="el1kuzod67509" class="animable"></path><path d="M321.66,297.64a3,3,0,0,1-1.58.23s-1.58-.16-2.1-.26c-1-.19-1.1.94-1.1.94a8.49,8.49,0,0,0,1.79,0,1.76,1.76,0,0,0,1.21.78,7.27,7.27,0,0,1,1.46.45,1.3,1.3,0,0,1,.76,1.22c-.09.56-.64.89-1,1.36a1.89,1.89,0,0,0-.08,1.83,1.51,1.51,0,0,0-1.84.53,4.48,4.48,0,0,0-.66,2,5,5,0,0,0-.1,1.44,1.79,1.79,0,0,0,.65,1.26,1.09,1.09,0,0,0,1.34,0c1.28,2.08,7.13,2.87,10.06,6.8s3.57,6.72,6.17,6.72c2,0,3-4.85,3-7.66a10.74,10.74,0,0,0-3.39-7.48c-1.54-1.43-3.48-2.39-4.93-3.9-1.7-1.77-2.72-4.17-4.17-6.17a2.27,2.27,0,0,0-1.45-.9,2.33,2.33,0,0,0-.53,0A9.67,9.67,0,0,0,321.66,297.64Z" style="fill: rgb(34, 211, 238); transform-origin: 328.26px 309.877px;" id="elsicy2y9mt7" class="animable"></path><path d="M335.88,322.21l.66-1.81a.69.69,0,0,1,.56-.44c2-.24,2.63-.54,3.5-1.46a8,8,0,0,1-1.06,3.18,2.6,2.6,0,0,1-3.47,1A.37.37,0,0,1,335.88,322.21Z" style="fill: rgb(69, 90, 100); transform-origin: 338.227px 320.741px;" id="elfgfyup03kyl" class="animable"></path><path d="M323.22,305.37a.52.52,0,0,1-.17.38,3.93,3.93,0,0,0-.95,4.74.5.5,0,0,1-.89.45,5,5,0,0,1-.43-3.18,4.91,4.91,0,0,1,1.61-2.77.51.51,0,0,1,.71.05A.5.5,0,0,1,323.22,305.37Z" style="fill: rgb(55, 71, 79); transform-origin: 321.954px 308.026px;" id="el24msp8yc1st" class="animable"></path><path d="M326.29,306.78a.51.51,0,0,1-.15.36,5.18,5.18,0,0,0-1.39,4.89.5.5,0,1,1-1,.24,6.23,6.23,0,0,1,1.66-5.85.5.5,0,0,1,.71,0A.49.49,0,0,1,326.29,306.78Z" style="fill: rgb(55, 71, 79); transform-origin: 324.936px 309.468px;" id="elrtfjl510l9n" class="animable"></path><path d="M329,309a.49.49,0,0,1-.19.39,4.21,4.21,0,0,0-1.49,3.89.51.51,0,0,1-.41.58.51.51,0,0,1-.58-.41,5.2,5.2,0,0,1,1.86-4.85.5.5,0,0,1,.7.08A.5.5,0,0,1,329,309Z" style="fill: rgb(55, 71, 79); transform-origin: 327.633px 311.179px;" id="elo7u0dfwzvk" class="animable"></path><path d="M331.23,311.15a.51.51,0,0,1-.17.37,4.15,4.15,0,0,0-1.31,3.53.5.5,0,0,1-.43.56.49.49,0,0,1-.56-.43,5.14,5.14,0,0,1,1.63-4.4.5.5,0,0,1,.71,0A.55.55,0,0,1,331.23,311.15Z" style="fill: rgb(55, 71, 79); transform-origin: 329.977px 313.124px;" id="el35a0o3rda22" class="animable"></path><path d="M267,256.06c-.75,10.62,2.09,23,3,26.66l-1.57,3.76c-.39,9.65,13.83,14.92,20.35,11.16,10.22-16.34,15.4-25.2,13.39-35.48Z" style="fill: rgb(38, 50, 56); transform-origin: 284.736px 277.46px;" id="elywho6uz7eup" class="animable"></path><g id="elwkwi8yjjmlj"><path d="M270.85,281.08l6.29-12.52c-5.26-1.57-9.27-7.84-9.27-7.84.81,5.33,5.89,8.71,5.89,8.71A18.58,18.58,0,0,0,270.85,281.08Z" style="opacity: 0.3; transform-origin: 272.505px 270.9px;" class="animable"></path></g><path d="M289,294.08c-1.34-6-10.45-12.53-18.22-10.44l-7.26,16.05a25.37,25.37,0,0,0-2.18,8.56L258.45,347a37.81,37.81,0,0,1-1.46,8l-.09.3L267,358h0a37.54,37.54,0,0,1,2.48-13.09l7.72-20.14a30.9,30.9,0,0,0,2-12.3l-.12-3.17Z" style="fill: rgb(255, 168, 167); transform-origin: 272.95px 320.621px;" id="elmrbjihcg9o" class="animable"></path><path d="M251.22,375a11.12,11.12,0,0,0,7.65-3.39c1.47-1.54,2.45-3.48,4-4.93,1.81-1.7,3.81-2.4,5.85-3.84a2.27,2.27,0,0,0,.77-1,2.12,2.12,0,0,0,0-.44,3.86,3.86,0,0,0-.41-1.46h0a2.23,2.23,0,0,1-.9,1.45c-2,1.45-4.39,2.47-6.16,4.17-1.52,1.45-2.48,3.4-3.91,4.93a10.74,10.74,0,0,1-7.48,3.39c-2.8.08-7.66-.94-7.66-3a2.53,2.53,0,0,0,.29,1.9C245,374.52,249.12,375,251.22,375Z" style="fill: rgb(235, 235, 235); transform-origin: 256.2px 367.47px;" id="elcl31m44z0kd" class="animable"></path><path d="M268.72,362.8c-2,1.44-4,2.14-5.85,3.84-1.55,1.45-2.53,3.39-4,4.93a11.12,11.12,0,0,1-7.65,3.39c-2.1.06-6.19-.44-7.94-2.15,1.31,2.18,5.95,2.78,8.2,2.71a10.73,10.73,0,0,0,7.48-3.38c1.43-1.54,2.39-3.48,3.91-4.94,1.77-1.69,3.72-2.39,5.72-3.84a2.2,2.2,0,0,0,.9-1.53A2.27,2.27,0,0,1,268.72,362.8Z" style="fill: rgb(69, 90, 100); transform-origin: 256.385px 368.678px;" id="elx8ia0lb7gm" class="animable"></path><path d="M268.24,355.89a2.92,2.92,0,0,1-.23-1.57s.15-1.59.25-2.1c.19-1-.58-1.05-.58-1.05s-.15.79-.28,1.72a1.94,1.94,0,0,0-.85,1.22,7.27,7.27,0,0,1-.45,1.46,1.29,1.29,0,0,1-1.22.76c-.55-.08-.89-.64-1.35-1a1.91,1.91,0,0,0-1.84-.08,1.48,1.48,0,0,0-.53-1.83,4.45,4.45,0,0,0-2-.67,5.45,5.45,0,0,0-1.45-.1,1.75,1.75,0,0,0-1.25.65,1.08,1.08,0,0,0,0,1.34c-2.09,1.28-2.88,7.13-6.81,10.06s-6.72,3.58-6.72,6.17c0,2,4.86,3,7.66,3a10.74,10.74,0,0,0,7.48-3.39c1.43-1.53,2.39-3.48,3.91-4.93,1.77-1.7,4.16-2.72,6.16-4.17a2.37,2.37,0,0,0,.94-2A10.09,10.09,0,0,0,268.24,355.89Z" style="fill: rgb(34, 211, 238); transform-origin: 256.006px 362.52px;" id="elhr5s1uzdpof" class="animable"></path><path d="M243.66,370.11l1.81.66a.68.68,0,0,1,.45.57c.23,2,.53,2.63,1.45,3.49a7.89,7.89,0,0,1-3.17-1.05,2.61,2.61,0,0,1-1-3.48A.38.38,0,0,1,243.66,370.11Z" style="fill: rgb(69, 90, 100); transform-origin: 245.133px 372.46px;" id="elhuihzubyayn" class="animable"></path><path d="M260.51,357.46a.49.49,0,0,1-.38-.18,4,4,0,0,0-2.21-1.29,3.92,3.92,0,0,0-2.54.35.5.5,0,0,1-.45-.9,4.94,4.94,0,0,1,6,1.19.5.5,0,0,1-.05.7A.5.5,0,0,1,260.51,357.46Z" style="fill: rgb(55, 71, 79); transform-origin: 257.852px 356.181px;" id="elovvl6x4zw2a" class="animable"></path><path d="M259.09,360.52a.51.51,0,0,1-.36-.15,5.17,5.17,0,0,0-4.88-1.39.5.5,0,0,1-.61-.37.49.49,0,0,1,.36-.6,6.21,6.21,0,0,1,5.85,1.66.5.5,0,0,1-.36.85Z" style="fill: rgb(55, 71, 79); transform-origin: 256.409px 359.18px;" id="elrk450hisua8" class="animable"></path><path d="M256.91,363.19a.53.53,0,0,1-.4-.19,4.2,4.2,0,0,0-3.89-1.5.5.5,0,0,1-.16-1,5.19,5.19,0,0,1,4.84,1.86.5.5,0,0,1-.39.82Z" style="fill: rgb(55, 71, 79); transform-origin: 254.726px 361.813px;" id="elat6oxkdxc59" class="animable"></path><path d="M254.73,365.46a.48.48,0,0,1-.37-.17,4.17,4.17,0,0,0-3.54-1.3.52.52,0,0,1-.56-.44.5.5,0,0,1,.44-.56,5.15,5.15,0,0,1,4.4,1.63.51.51,0,0,1-.37.84Z" style="fill: rgb(55, 71, 79); transform-origin: 252.739px 364.207px;" id="elfyb3cnq8x2p" class="animable"></path><path d="M293.5,207.13a115.8,115.8,0,0,0-16.45-.12,16.67,16.67,0,0,0-7.09,1.7,12.51,12.51,0,0,0-5.52,8,37.08,37.08,0,0,0-.62,9.93c.29,10.86,1.1,20.13,2.27,30.93,10.79,6.23,25,9.18,37,5.76.17-14-.52-28.81-3.34-42.53C298.75,215.84,297.3,210.48,293.5,207.13Z" style="fill: rgb(69, 90, 100); transform-origin: 283.419px 235.774px;" id="ell26ec897g3" class="animable"></path><g id="el5gkojrm75bn"><path d="M293.5,207.13a115.8,115.8,0,0,0-16.45-.12,16.67,16.67,0,0,0-7.09,1.7,12.51,12.51,0,0,0-5.52,8,37.08,37.08,0,0,0-.62,9.93c.29,10.86,1.1,20.13,2.27,30.93,10.79,6.23,25,9.18,37,5.76.17-14-.52-28.81-3.34-42.53C298.75,215.84,297.3,210.48,293.5,207.13Z" style="fill: rgb(255, 255, 255); opacity: 0.3; transform-origin: 283.419px 235.774px;" class="animable"></path></g><path d="M326.11,235a9,9,0,0,0-3.32-7.84l-19.9-16.07a18.58,18.58,0,0,0-9.39-4l-1.95-.15c-1.78,1.65-2.56,13.4,5.46,18.17l17.3,10.1-.17,22.23-5.92,6.76a1,1,0,0,0,.34,1.59,2,2,0,0,0,2.11-.26l1.92-1.57c-1.19,2.24-2.23,4.79-3.42,7a2.43,2.43,0,0,0-.42,1.48,1.52,1.52,0,0,0,.76,1.06,3.15,3.15,0,0,0,1.27.4,8,8,0,0,0,4.55-.81,11.28,11.28,0,0,0,3.63-2.92,14.3,14.3,0,0,0,3.26-8.08A251.51,251.51,0,0,0,326.11,235Z" style="fill: rgb(255, 168, 167); transform-origin: 308.264px 240.447px;" id="elcnlt11deqap" class="animable"></path><path d="M273.47,202.88v1.8a13.23,13.23,0,0,1-.72,3.87,2.49,2.49,0,0,0,0,1.62,3.18,3.18,0,0,0,2.07,1.83,6.15,6.15,0,0,0,2.8.09,12,12,0,0,0,7.12-4.05l-.41-12.31Z" style="fill: rgb(255, 168, 167); transform-origin: 278.677px 203.97px;" id="elyiaduvrktuc" class="animable"></path><g id="el3i2yt6bobia"><path d="M282.15,201.08a13.32,13.32,0,0,0,1.66-5l-10.34,6.79v1.8a10.3,10.3,0,0,1-.15,1.57,17.84,17.84,0,0,0,4.23-1.29A10.49,10.49,0,0,0,282.15,201.08Z" style="opacity: 0.2; transform-origin: 278.565px 201.16px;" class="animable"></path></g><path d="M262,182.91a6.46,6.46,0,0,1-5.84-3.29.88.88,0,0,1,1-1.27,7.07,7.07,0,0,0,2.47,0,11.65,11.65,0,0,1-2.3-8.71,1.1,1.1,0,0,1,1.57-.82,21.62,21.62,0,0,0,10.94,2.21c2-.14,4-.57,6-.72a11,11,0,0,1,5.9.9A5.61,5.61,0,0,1,285,176a2.76,2.76,0,0,1,2-1.16,3.06,3.06,0,0,1,2.33.69l-3.46,1.92a3,3,0,0,1,3.28,1.62,7.88,7.88,0,0,1,.64,3.7,30.17,30.17,0,0,1-.22,5,9.77,9.77,0,0,1-1.91,4.61,7.31,7.31,0,0,1-3.46,2.34,9.38,9.38,0,0,1-5.62-.18,22.42,22.42,0,0,1-5.09-2.54A79.84,79.84,0,0,1,262,182.91Z" style="fill: rgb(38, 50, 56); transform-origin: 272.933px 181.887px;" id="elvmwl4a1ope" class="animable"></path><path d="M261.78,179.56A38.67,38.67,0,0,0,264,200.22a7.33,7.33,0,0,0,2.81,3.88c1.48.85,3.32.67,5,.42a25.42,25.42,0,0,0,7.91-2.23,10.8,10.8,0,0,0,5.48-5.9,4.73,4.73,0,0,0,4.79-1.88,8.93,8.93,0,0,0,1.56-5.24c0-1.18-.22-2.58-1.28-3.1a3,3,0,0,0-3,.75,9.09,9.09,0,0,0-3,4.44c-.78-2.89-2-5.68-2.78-8.56a4.86,4.86,0,0,0-1.68-3c-1.21-.78-2.79-.33-4.19,0A27.5,27.5,0,0,1,261.78,179.56Z" style="fill: rgb(255, 168, 167); transform-origin: 276.404px 192.048px;" id="el6okdpm2pv6q" class="animable"></path><polygon points="270.19 188.32 266.82 194.01 270.84 194.76 270.19 188.32" style="fill: rgb(242, 143, 143); transform-origin: 268.83px 191.54px;" id="elmzpx5rwuqbs" class="animable"></polygon><path d="M274.72,196.72l-3.06,1.49a2,2,0,0,0,2.32.66A1.79,1.79,0,0,0,274.72,196.72Z" style="fill: rgb(242, 143, 143); transform-origin: 273.246px 197.863px;" id="els5adtn6uf4" class="animable"></path><g id="el3zpdu79brvd"><path d="M274.72,196.72l-3.06,1.49a2,2,0,0,0,2.32.66A1.79,1.79,0,0,0,274.72,196.72Z" style="opacity: 0.3; transform-origin: 273.246px 197.863px;" class="animable"></path></g><path d="M272.92,199a1.88,1.88,0,0,0,1.06-.1,1.63,1.63,0,0,0,.82-1.61,1.87,1.87,0,0,0-1.2.42A1.89,1.89,0,0,0,272.92,199Z" style="fill: rgb(242, 143, 143); transform-origin: 273.866px 198.162px;" id="elyq5dasdidhh" class="animable"></path><path d="M276,188.55a1.16,1.16,0,1,1-1.26-1A1.14,1.14,0,0,1,276,188.55Z" style="fill: rgb(38, 50, 56); transform-origin: 274.85px 188.704px;" id="ela9vd4zdit5p" class="animable"></path><path d="M266.33,189.15a1.16,1.16,0,1,1-2.3.23,1.16,1.16,0,0,1,2.3-.23Z" style="fill: rgb(38, 50, 56); transform-origin: 265.19px 189.364px;" id="ell0egas3tqk" class="animable"></path><path d="M264.75,184.69l-2.38,2a1.66,1.66,0,0,1,.32-1.86A1.94,1.94,0,0,1,264.75,184.69Z" style="fill: rgb(38, 50, 56); transform-origin: 263.483px 185.574px;" id="el0d3wznunxpjt" class="animable"></path><path d="M274.58,183.55l2.73,1.51a1.64,1.64,0,0,0-.68-1.75A2,2,0,0,0,274.58,183.55Z" style="fill: rgb(38, 50, 56); transform-origin: 275.968px 184.096px;" id="elui2vt5n9wm" class="animable"></path><path d="M275.34,251.08c0-.28,0-.55-.07-.82a12.1,12.1,0,0,0-8.65-9.89l-14.88-9-10-5-4.12,3.25a6,6,0,0,0-2,2.81h0a6,6,0,0,0,3.68,7.51l24,8.46a10.52,10.52,0,0,1,2.84,6,9.77,9.77,0,0,0,.39,1.95,3.82,3.82,0,0,0,4,2.23,5.26,5.26,0,0,0,3.85-2.73A8.61,8.61,0,0,0,275.34,251.08Z" style="fill: rgb(255, 168, 167); transform-origin: 255.349px 242.492px;" id="ele8ap38tzxjs" class="animable"></path><path d="M267.32,240.37v-1.45h-1.06v.53L264,238.13a1.54,1.54,0,0,0-1.55,0l-3.77,2.18v-.63l-1,.09v1.43a.51.51,0,0,0,.26.44l3.1,1.8a1.58,1.58,0,0,0,1.55,0l4.55-2.63a.49.49,0,0,0,.25-.42h0Z" style="fill: rgb(34, 211, 238); transform-origin: 262.535px 240.782px;" id="el319m0g565a7" class="animable"></path><path d="M262.41,236.94l-3.85,2.23a.43.43,0,0,0,0,.76l2.64,1.52a1.3,1.3,0,0,0,1.32,0l3.86-2.23a.44.44,0,0,0,0-.76l-2.65-1.52A1.3,1.3,0,0,0,262.41,236.94Z" style="fill: rgb(34, 211, 238); transform-origin: 262.465px 239.195px;" id="eln7iml9374v" class="animable"></path><g id="elpxy85gsw7vc"><path d="M267.32,240.37v-1.45h-1.06v.53L264,238.13a1.54,1.54,0,0,0-1.55,0l-3.77,2.18v-.63l-1,.09v1.43a.51.51,0,0,0,.26.44l3.1,1.8a1.58,1.58,0,0,0,1.55,0l4.55-2.63a.49.49,0,0,0,.25-.42h0Z" style="opacity: 0.3; transform-origin: 262.535px 240.782px;" class="animable"></path></g><path d="M262.4,236.7l-4.53,2.62a.51.51,0,0,0,0,.89L261,242a1.58,1.58,0,0,0,1.55,0l4.55-2.63a.52.52,0,0,0,0-.89L264,236.7A1.54,1.54,0,0,0,262.4,236.7Z" style="fill: rgb(34, 211, 238); transform-origin: 262.48px 239.34px;" id="ellq8xqqzrixs" class="animable"></path><g id="eludillao1n1g"><path d="M262.41,236.94l-3.85,2.23a.43.43,0,0,0,0,.76l2.64,1.52a1.3,1.3,0,0,0,1.32,0l3.86-2.23a.44.44,0,0,0,0-.76l-2.65-1.52A1.3,1.3,0,0,0,262.41,236.94Z" style="fill: rgb(255, 255, 255); opacity: 0.5; transform-origin: 262.465px 239.195px;" class="animable"></path></g><path d="M260.7,247.46c-.61-.57-.94-3.68.27-4.69l-3.1-1.79c-1,1.27-.75,4-.19,5.38a1.18,1.18,0,0,0,.73.67c.6.2,1.61.55,2,.68a.86.86,0,0,0,.73-.07Z" style="fill: rgb(69, 90, 100); transform-origin: 259.165px 244.37px;" id="el69vwdehg9ej" class="animable"></path></g><defs>     <filter id="active" height="200%">         <feMorphology in="SourceAlpha" result="DILATED" operator="dilate" radius="2"></feMorphology>                <feFlood flood-color="#32DFEC" flood-opacity="1" result="PINK"></feFlood>        <feComposite in="PINK" in2="DILATED" operator="in" result="OUTLINE"></feComposite>        <feMerge>            <feMergeNode in="OUTLINE"></feMergeNode>            <feMergeNode in="SourceGraphic"></feMergeNode>        </feMerge>    </filter>    <filter id="hover" height="200%">        <feMorphology in="SourceAlpha" result="DILATED" operator="dilate" radius="2"></feMorphology>                <feFlood flood-color="#ff0000" flood-opacity="0.5" result="PINK"></feFlood>        <feComposite in="PINK" in2="DILATED" operator="in" result="OUTLINE"></feComposite>        <feMerge>            <feMergeNode in="OUTLINE"></feMergeNode>            <feMergeNode in="SourceGraphic"></feMergeNode>        </feMerge>            <feColorMatrix type="matrix" values="0   0   0   0   0                0   1   0   0   0                0   0   0   0   0                0   0   0   1   0 "></feColorMatrix>    </filter></defs></svg>
